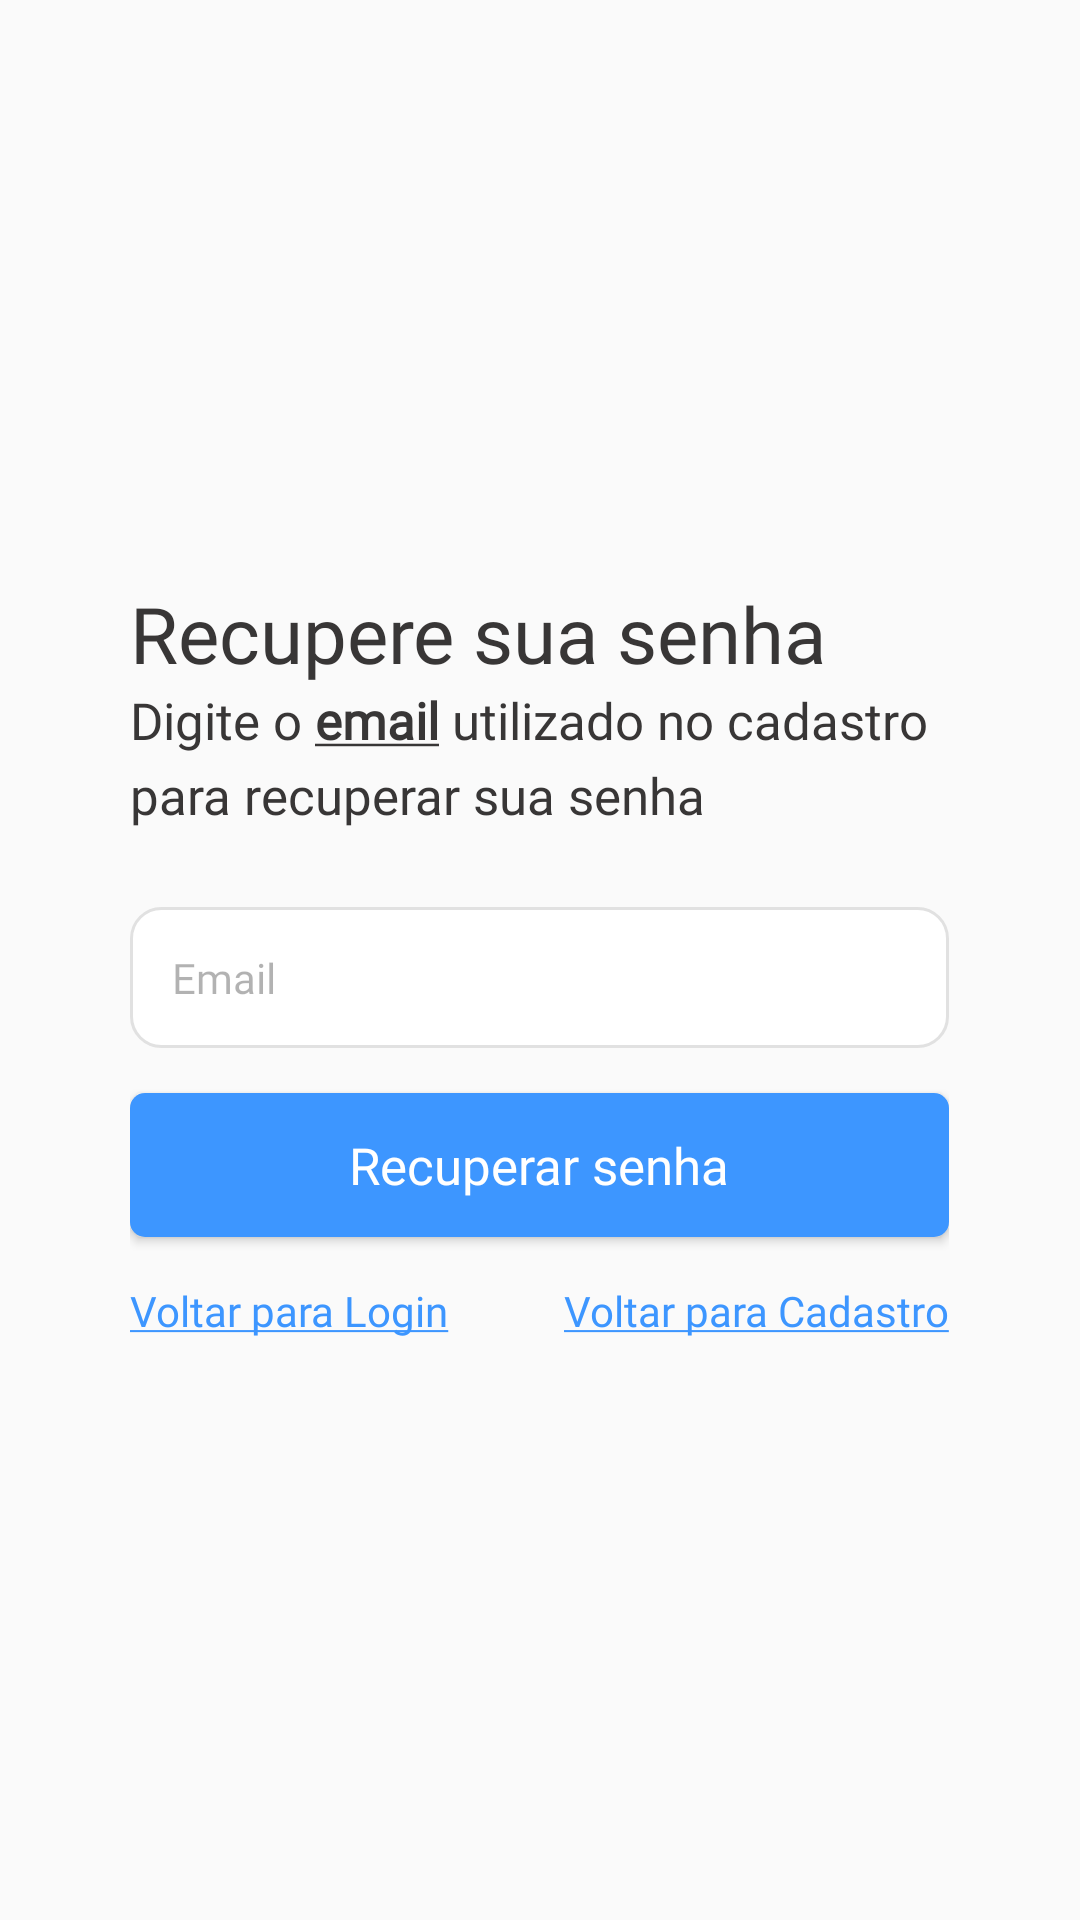

This screen was rendered from an Android layout file. Write that file and the resources it references.
<!-- AndroidManifest.xml: application theme Theme.smartlocker -->
<!-- res/layout/activity_recuperar_senha.xml -->
<?xml version="1.0" encoding="utf-8"?>
<androidx.appcompat.widget.LinearLayoutCompat xmlns:android="http://schemas.android.com/apk/res/android"
    tools:viewBindingIgnore="false"
    xmlns:app="http://schemas.android.com/apk/res-auto"
    xmlns:tools="http://schemas.android.com/tools"
    android:id="@+id/main"
    android:layout_width="match_parent"
    android:layout_height="match_parent"
    tools:context=".CadastroActivity"
    android:orientation="vertical"
    android:gravity="center">

    <androidx.appcompat.widget.LinearLayoutCompat
        android:layout_width="273dp"
        android:layout_height="wrap_content"
        android:orientation="vertical">

        <androidx.appcompat.widget.AppCompatTextView
            android:layout_width="wrap_content"
            android:layout_height="wrap_content"
            android:lineHeight="26dp"
            android:text="Recupere sua senha"
            style="@style/mainTitle" />

        <androidx.appcompat.widget.AppCompatTextView
            android:layout_width="wrap_content"
            android:layout_height="wrap_content"
            android:text="@string/recuperar_campoEmail"
            android:layout_marginBottom="26dp"
            style="@style/subTitle" />

        <androidx.appcompat.widget.AppCompatEditText
            android:id="@+id/recuperar_editTextEmail"
            android:layout_width="match_parent"
            android:layout_height="wrap_content"
            android:hint="Email"
            android:layout_marginBottom="15dp"
            android:padding="14dp"
            android:textSize="14dp"
            android:textColor="@color/main_black"
            android:background="@drawable/contorno_edittextfield"
            style="@style/InputFormStyle" />

        <androidx.appcompat.widget.AppCompatButton
            android:id="@+id/recuperar_btnRecuperar"
            android:layout_width="match_parent"
            android:layout_height="wrap_content"
            android:background="@drawable/contorno_btnprincipal"
            android:textColor="@color/white"
            android:textSize="17dp"
            android:fontFamily="@font/robotobold"
            android:text="Recuperar senha"
            android:layout_marginBottom="15dp"
            style="@style/btnPrimary" />

        <com.google.android.material.circularreveal.CircularRevealGridLayout
            android:layout_width="match_parent"
            android:layout_height="wrap_content"
            android:orientation="horizontal">

            <androidx.appcompat.widget.AppCompatTextView
                android:layout_width="wrap_content"
                android:layout_height="wrap_content"
                android:text="@string/recuperar_voltarLogin"
                style="@style/btnHyperLink" />

            <androidx.appcompat.widget.AppCompatTextView
                android:layout_width="wrap_content"
                android:layout_height="wrap_content"
                android:layout_gravity="end"
                android:text="@string/recuperar_voltarCadastro"
                app:layout_constraintEnd_toEndOf="parent"
                tools:layout_editor_absoluteY="0dp"
                style="@style/btnHyperLink" />

        </com.google.android.material.circularreveal.CircularRevealGridLayout>

    </androidx.appcompat.widget.LinearLayoutCompat>

</androidx.appcompat.widget.LinearLayoutCompat>
<!-- resources referenced by this layout -->
<resources>
  <color name="main_black">#383636</color>
  <color name="white">#ffffff</color>
  <!-- drawable contorno_btnprincipal (drawable) -->
  <?xml version="1.0" encoding="utf-8"?>
  <selector xmlns:android="http://schemas.android.com/apk/res/android">
      <item android:state_enabled="true">
          <shape android:shape="rectangle">
              <solid android:color="@color/main_blue"/>
              <corners android:radius="5dp"/>
          </shape>
      </item>
  </selector>
  <!-- drawable contorno_edittextfield (drawable) -->
  <?xml version="1.0" encoding="utf-8"?>
  <selector xmlns:android="http://schemas.android.com/apk/res/android">
      <item android:state_enabled="true">
          <shape android:shape="rectangle">
              <solid android:color="@color/white"/>
              <corners android:radius="10dp"/>
              <stroke android:color="#e1e1e1" android:width="1dp"/>
          </shape>
      </item>
  
      <item android:state_focused="true" android:state_enabled="true">
          <shape android:shape="rectangle">
              <solid android:color="@color/white"/>
              <corners android:radius="10dp"/>
              <stroke android:color="@color/main_blue" android:width="1dp"/>
          </shape>
      </item>
  </selector>
  <string name="recuperar_campoEmail">Digite o <b><u>email</u></b> utilizado no cadastro para recuperar sua senha</string>
  <string name="recuperar_voltarCadastro"><u>Voltar para Cadastro</u></string>
  <string name="recuperar_voltarLogin"><u>Voltar para Login</u></string>
  <style name="InputFormStyle" parent="Widget.AppCompat.EditText">
          <item name="android:fontFamily">@font/robotoregular</item>
          <item name="android:textColorHint">#4D000000</item>
          <item name="android:textSize">14sp</item>
          <item name="android:background">@drawable/contorno_edittextfield</item>
          <item name="android:layout_marginBottom">15dp</item>
          <item name="android:padding">14dp</item>
          <item name="android:popupElevation">12dp</item>
      </style>
  <style name="btnHyperLink" parent="Widget.AppCompat.TextView">
          <item name="android:fontFamily">@font/robotobold</item>
          <item name="android:textColor">@color/main_blue</item>
      </style>
  <style name="btnPrimary" parent="Widget.AppCompat.Button">
          <item name="android:fontFamily">@font/robotobold</item>
          <item name="android:textColor">@color/white</item>
          <item name="android:textSize">17sp</item>
          <item name="android:background">@drawable/contorno_btnprincipal</item>
          <item name="android:textAllCaps">false</item>
      </style>
  <style name="mainTitle" parent="Widget.AppCompat.TextView">
          <item name="android:fontFamily">@font/poppinsbold</item>
          <item name="android:textColor">@color/main_black</item>
          <item name="android:textSize">26sp</item>
          <item name="android:lineHeight">26dp</item>
      </style>
  <style name="subTitle" parent="Widget.AppCompat.TextView">
          <item name="android:fontFamily">@font/robotoregular</item>
          <item name="android:textColor">@color/main_black</item>
          <item name="android:textSize">17sp</item>
          <item name="android:lineHeight">25dp</item>
          <item name="android:layout_marginBottom">26dp</item>
      </style>
  <style name="Theme.smartlocker" parent="Theme.AppCompat.Light.NoActionBar">
          <item name="colorPrimary">@color/main_blue</item>
          <item name="colorPrimaryVariant">@color/main_blue</item>
          <item name="colorOnPrimary">@color/main_black</item>
          
          <item name="colorSecondary">@color/white</item>
          <item name="colorSecondaryVariant">@color/white</item>
          <item name="colorOnSecondary">@color/main_blue</item>
          
          <item name="android:statusBarColor">?attr/colorPrimaryVariant</item>
          
      </style>
  <color name="main_blue">#3D96FF</color>
</resources>
